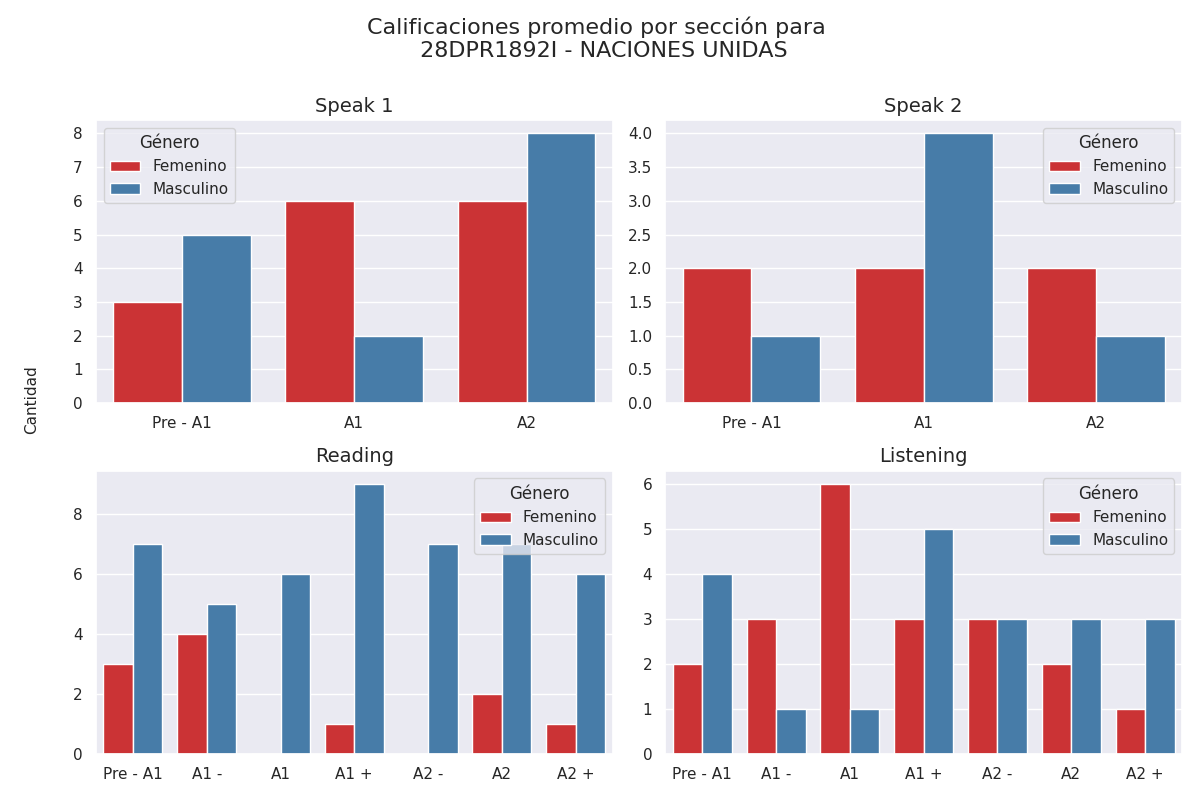

Source data for this figure (header and first rows):
seccion, calificacion, cantidad, genero
speak 1, Pre - A1, 3, 0
speak 1, A1, 6, 0
speak 1, A2, 6, 0
speak 1, Pre - A1, 5, 1
speak 1, A1, 2, 1
speak 1, A2, 8, 1
speak 2, Pre - A1, 2, 0
speak 2, A1, 2, 0
speak 2, A2, 2, 0
speak 2, Pre - A1, 1, 1
speak 2, A1, 4, 1
speak 2, A2, 1, 1
reading, Pre - A1, 3, 0
reading, A1 -, 4, 0
reading, A1, 0, 0
reading, A1 +, 1, 0
reading, A2 -, 0, 0
reading, A2, 2, 0
reading, A2 +, 1, 0
reading, Pre - A1, 7, 1
reading, A1 -, 5, 1
reading, A1, 6, 1
reading, A1 +, 9, 1
reading, A2 -, 7, 1
reading, A2, 7, 1
reading, A2 +, 6, 1
listening, Pre - A1, 2, 0
listening, A1 -, 3, 0
listening, A1, 6, 0
listening, A1 +, 3, 0
listening, A2 -, 3, 0
listening, A2, 2, 0
listening, A2 +, 1, 0
listening, Pre - A1, 4, 1
listening, A1 -, 1, 1
listening, A1, 1, 1
listening, A1 +, 5, 1
listening, A2 -, 3, 1
listening, A2, 3, 1
listening, A2 +, 3, 1
